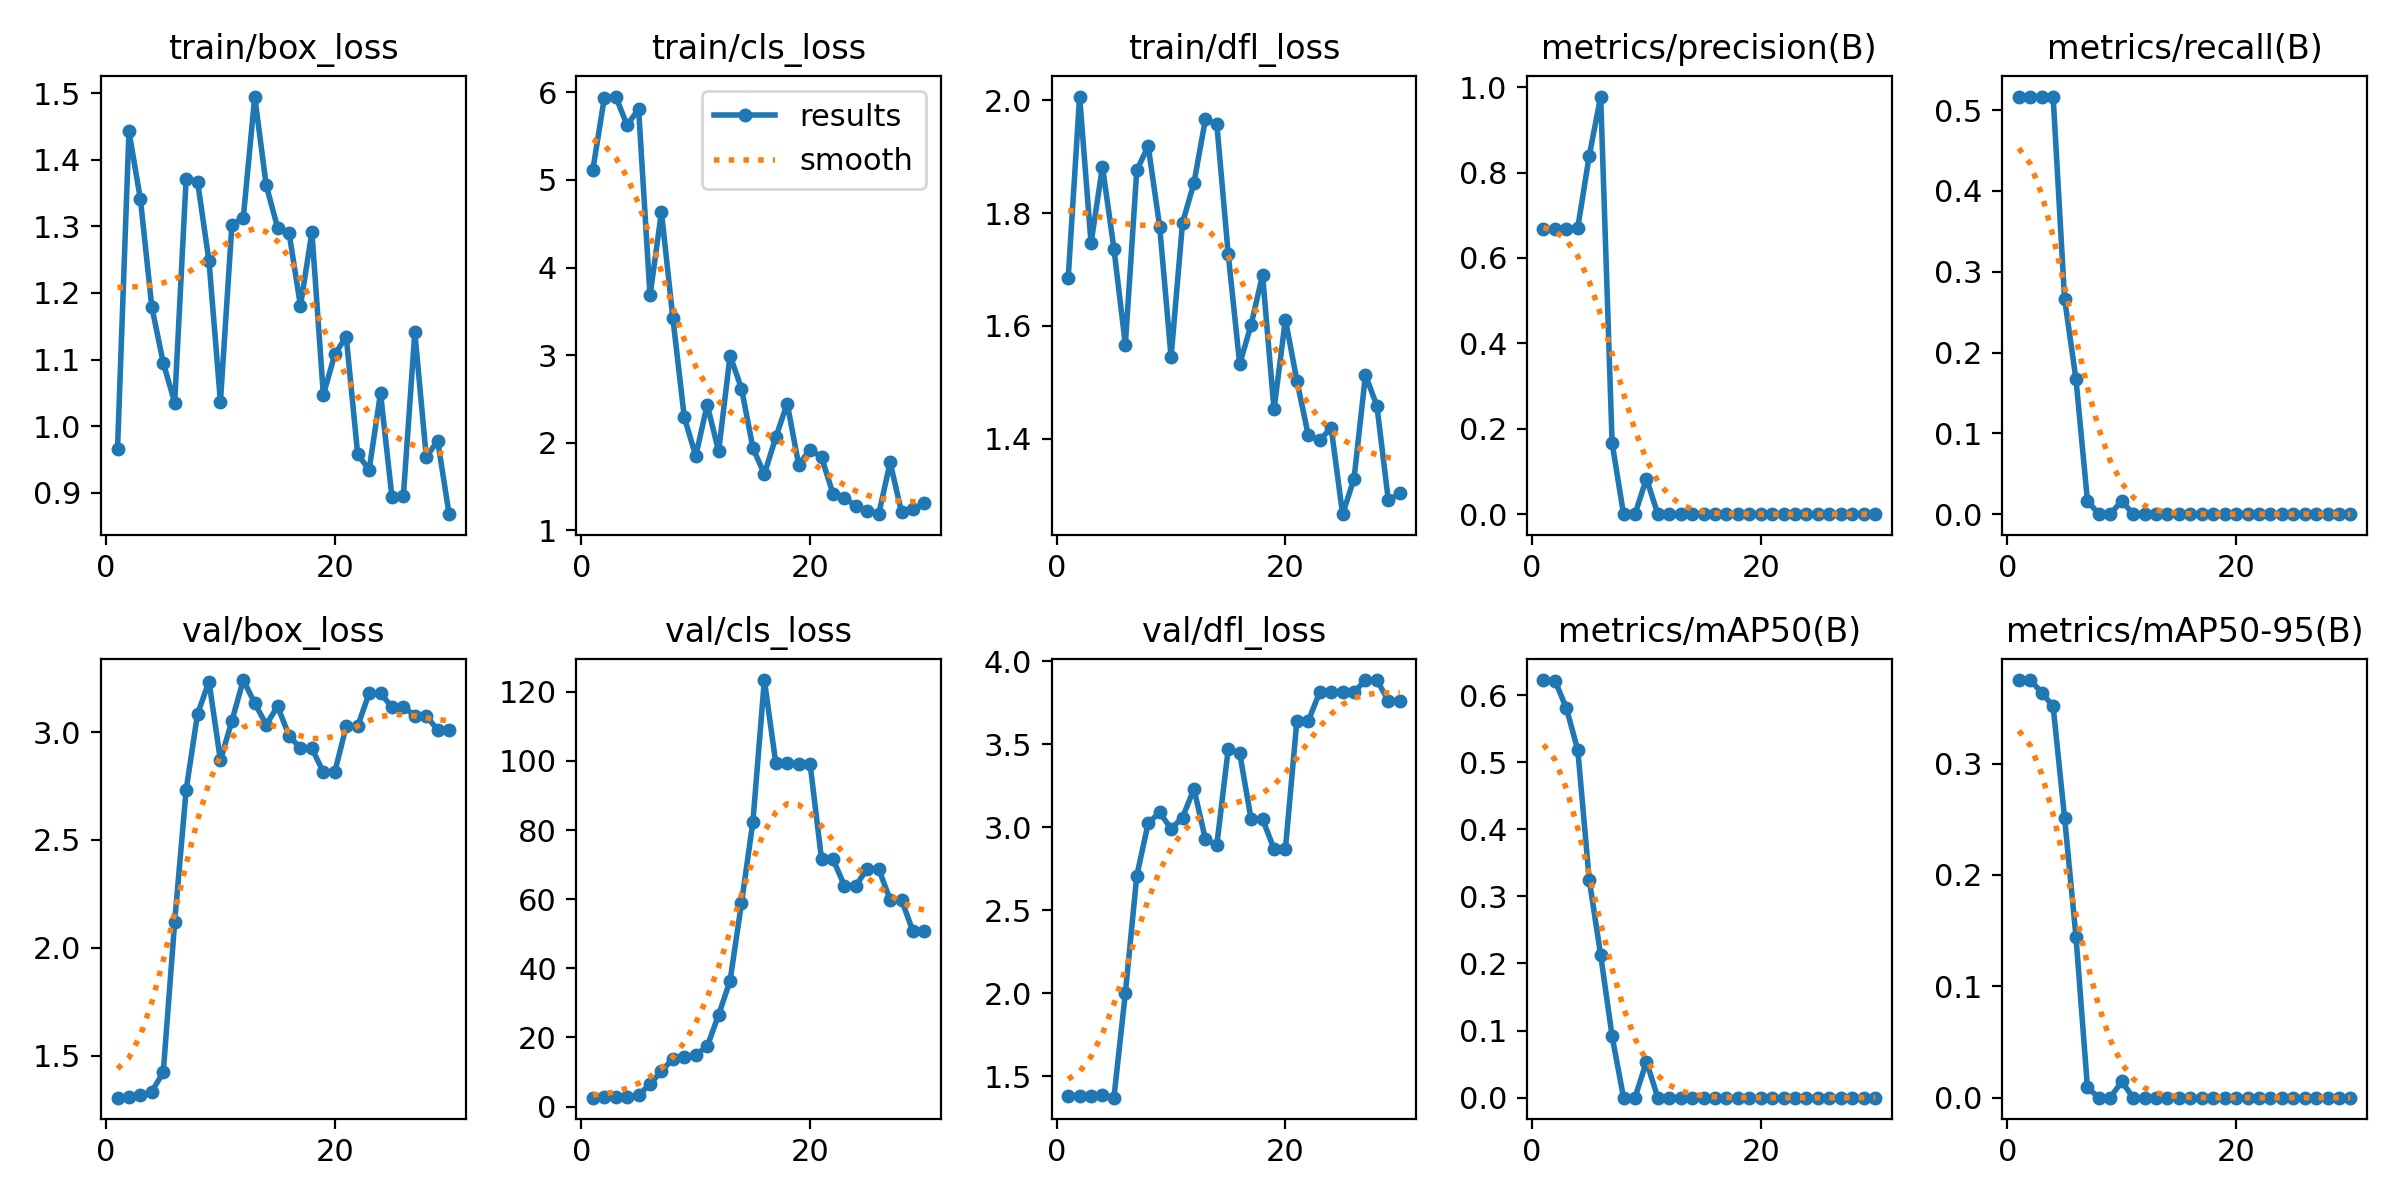

The file beside this chart, header and first rows:
epoch, time, train/box_loss, train/cls_loss, train/dfl_loss, metrics/precision(B), metrics/recall(B), metrics/mAP50(B), metrics/mAP50-95(B), val/box_loss, val/cls_loss, val/dfl_loss, lr/pg0, lr/pg1, lr/pg2
1, 10.3, 0.9658, 5.116, 1.685, 0.667, 0.5167, 0.6224, 0.375, 1.305, 2.595, 1.378, 0.1, 0, 0
2, 10.98, 1.443, 5.933, 2.007, 0.6666, 0.5167, 0.6217, 0.3749, 1.308, 2.652, 1.381, 0.09908, 7.71701e-05, 7.71701e-05
3, 11.25, 1.341, 5.952, 1.747, 0.6675, 0.5167, 0.5805, 0.3638, 1.315, 2.714, 1.382, 0.09815, 0.0001491, 0.0001491
4, 11.61, 1.179, 5.624, 1.882, 0.6711, 0.5167, 0.5181, 0.3513, 1.333, 2.793, 1.388, 0.09722, 0.0002157, 0.0002157
5, 12.1, 1.095, 5.811, 1.737, 0.8392, 0.2667, 0.3247, 0.2515, 1.422, 3.303, 1.37, 0.09628, 0.0002771, 0.0002771
6, 12.47, 1.035, 3.681, 1.567, 0.9778, 0.1667, 0.2125, 0.1444, 2.121, 6.537, 1.999, 0.09533, 0.0003333, 0.0003333
7, 12.83, 1.371, 4.633, 1.876, 0.1667, 0.01667, 0.09167, 0.00917, 2.732, 10.23, 2.706, 0.09438, 0.0003841, 0.0003841
8, 13.4, 1.367, 3.42, 1.919, 0, 0, 0, 0, 3.085, 13.87, 3.025, 0.09343, 0.0004297, 0.0004297
9, 13.96, 1.248, 2.288, 1.776, 0, 0, 0, 0, 3.235, 14.22, 3.088, 0.09247, 0.0004701, 0.0004701
10, 14.3, 1.037, 1.848, 1.545, 0.08333, 0.01667, 0.05375, 0.01454, 2.869, 14.99, 2.99, 0.09151, 0.0005052, 0.0005052
11, 14.65, 1.302, 2.433, 1.783, 0, 0, 0, 0, 3.052, 17.4, 3.058, 0.09054, 0.000535, 0.000535
12, 15.21, 1.313, 1.902, 1.853, 0, 0, 0, 0, 3.242, 26.55, 3.231, 0.08956, 0.0005596, 0.0005596
13, 16.03, 1.495, 2.993, 1.966, 0, 0, 0, 0, 3.135, 36.39, 2.928, 0.08858, 0.0005789, 0.0005789
14, 16.39, 1.362, 2.618, 1.958, 0, 0, 0, 0, 3.035, 58.85, 2.893, 0.08759, 0.000593, 0.000593
15, 16.99, 1.298, 1.938, 1.727, 0, 0, 0, 0, 3.12, 82.44, 3.471, 0.0866, 0.0006017, 0.0006017
16, 17.35, 1.29, 1.641, 1.532, 0, 0, 0, 0, 2.984, 123.4, 3.445, 0.08561, 0.0006053, 0.0006053
17, 17.68, 1.18, 2.063, 1.602, 0, 0, 0, 0, 2.925, 99.3, 3.048, 0.0846, 0.0006036, 0.0006036
18, 18.03, 1.292, 2.447, 1.69, 0, 0, 0, 0, 2.925, 99.3, 3.048, 0.0836, 0.0005966, 0.0005966
19, 18.56, 1.047, 1.749, 1.452, 0, 0, 0, 0, 2.815, 99.08, 2.869, 0.08258, 0.0005843, 0.0005843
20, 18.9, 1.108, 1.92, 1.611, 0, 0, 0, 0, 2.815, 99.08, 2.869, 0.08157, 0.0005668, 0.0005668
21, 25.85, 1.135, 1.836, 1.503, 0, 0, 0, 0, 3.028, 71.56, 3.64, 0.08054, 0.0005441, 0.0005441
22, 26.37, 0.9584, 1.415, 1.406, 0, 0, 0, 0, 3.028, 71.56, 3.64, 0.07952, 0.000516, 0.000516
23, 26.71, 0.9341, 1.369, 1.398, 0, 0, 0, 0, 3.18, 63.92, 3.814, 0.07848, 0.0004827, 0.0004827
24, 27.04, 1.049, 1.275, 1.42, 0, 0, 0, 0, 3.18, 63.92, 3.814, 0.07744, 0.0004442, 0.0004442
25, 27.58, 0.8937, 1.217, 1.266, 0, 0, 0, 0, 3.118, 68.77, 3.813, 0.0764, 0.0004004, 0.0004004
26, 27.91, 0.8956, 1.184, 1.329, 0, 0, 0, 0, 3.118, 68.77, 3.813, 0.07535, 0.0003513, 0.0003513
27, 28.53, 1.141, 1.775, 1.513, 0, 0, 0, 0, 3.076, 59.77, 3.886, 0.0743, 0.000297, 0.000297
28, 28.85, 0.9538, 1.204, 1.458, 0, 0, 0, 0, 3.076, 59.77, 3.886, 0.07324, 0.0002374, 0.0002374
29, 29.18, 0.9779, 1.239, 1.291, 0, 0, 0, 0, 3.01, 50.66, 3.762, 0.07217, 0.0001726, 0.0001726
30, 29.5, 0.8678, 1.308, 1.303, 0, 0, 0, 0, 3.01, 50.66, 3.762, 0.0711, 0.0001025, 0.0001025
